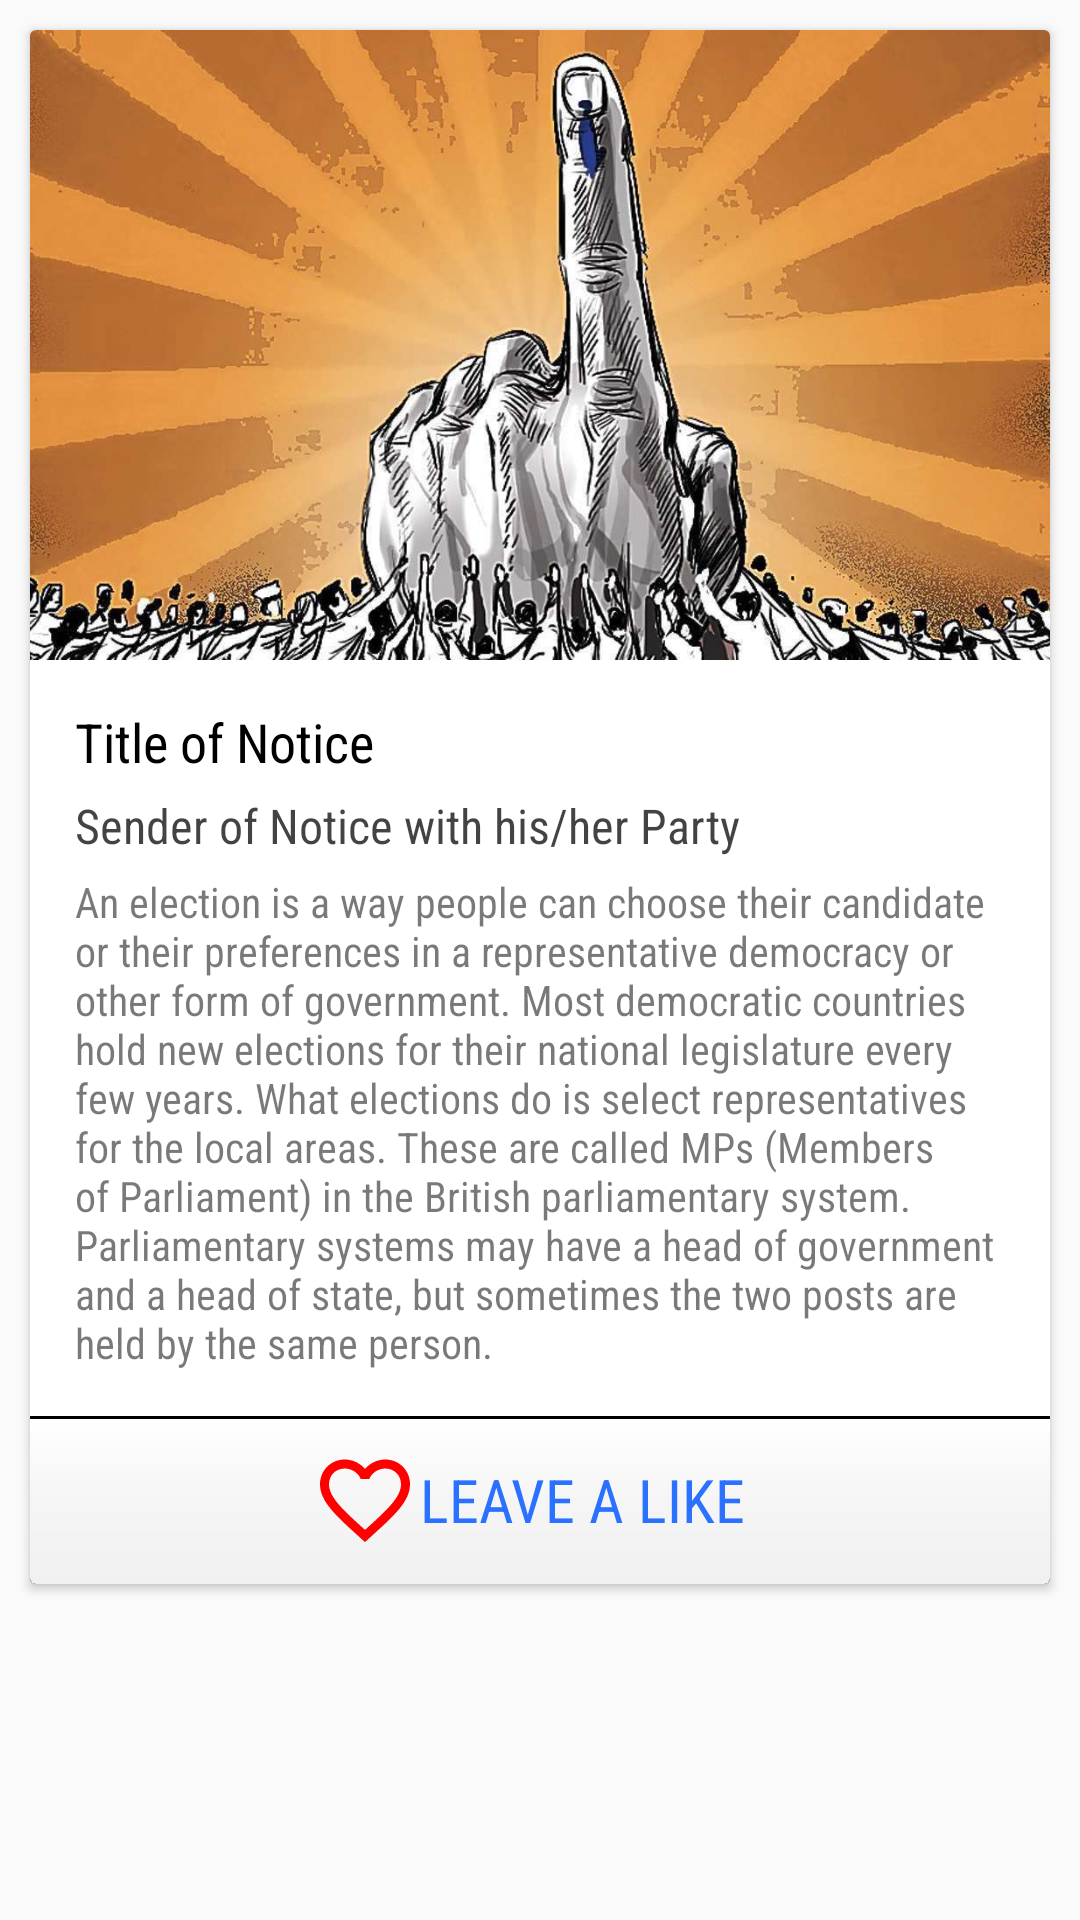

Produce the Android XML layout that renders to this screen, including the resource entries it uses.
<!-- AndroidManifest.xml: application theme AppTheme -->
<!-- res/layout/cardview_notice.xml -->
<?xml version="1.0" encoding="utf-8"?>
<LinearLayout xmlns:android="http://schemas.android.com/apk/res/android"
    xmlns:app="http://schemas.android.com/apk/res-auto"
    android:orientation="vertical"
    android:layout_width="match_parent"
    android:layout_height="wrap_content"
    android:id="@+id/notice_container">

    <androidx.cardview.widget.CardView
        android:id="@+id/card_view"
        android:layout_width="match_parent"
        android:layout_height="wrap_content"
        android:layout_margin="10dp"
        android:layout_gravity="center">

        <LinearLayout
            android:layout_width="match_parent"
            android:layout_height="wrap_content"
            android:orientation="vertical">

            <ImageView
                android:id="@+id/notice_image"
                android:layout_width="match_parent"
                android:layout_height="210dp"
                app:srcCompat="@drawable/assembly_election"
                android:scaleType="centerCrop"/>

            <LinearLayout
                android:layout_width="match_parent"
                android:layout_height="wrap_content"
                android:orientation="vertical"
                android:padding="15dp">

                <TextView
                    android:id="@+id/notice_subject"
                    android:layout_width="wrap_content"
                    android:layout_height="wrap_content"
                    android:textColor="@color/black"
                    android:text="Title of Notice"
                    android:textSize="18dp"/>

                <TextView
                    android:id="@+id/notice_sender"
                    android:layout_width="wrap_content"
                    android:layout_height="wrap_content"
                    android:layout_marginTop="5dp"
                    android:textColor="#BC000000"
                    android:text="Sender of Notice with his/her Party"
                    android:textSize="16dp"/>

                <TextView
                    android:id="@+id/notice_desc"
                    android:layout_width="wrap_content"
                    android:layout_height="wrap_content"
                    android:layout_marginTop="5dp"
                    android:textColor="#86000000"
                    android:text="@string/example_paragraph"
                    android:textSize="14dp"/>

            </LinearLayout>

            <LinearLayout
                android:layout_width="match_parent"
                android:layout_height="wrap_content"
                android:gravity="center"
                android:background="@drawable/like_section"
                android:orientation="horizontal">
                <Button
                    android:id="@+id/leave_a_like"
                    android:layout_width="wrap_content"
                    android:layout_height="wrap_content"
                    android:layout_marginEnd="8dp"
                    android:gravity="center"
                    android:layout_gravity="center"
                    android:drawableLeft="@drawable/ic_favorite_border_red_24dp"
                    android:text="Leave A Like"
                    android:textSize="20dp"
                    android:textColor="#2A71FF"
                    style="?attr/borderlessButtonStyle"
                    android:layout_marginRight="8dp" />
            </LinearLayout>

        </LinearLayout>

    </androidx.cardview.widget.CardView>

</LinearLayout>
<!-- resources referenced by this layout -->
<resources>
  <color name="black">#000000</color>
  <!-- drawable ic_favorite_border_red_24dp (drawable) -->
  <vector android:height="36dp" android:tint="#FF0000"
      android:viewportHeight="24.0" android:viewportWidth="24.0"
      android:width="36dp" xmlns:android="http://schemas.android.com/apk/res/android">
      <path android:fillColor="#FF000000" android:pathData="M16.5,3c-1.74,0 -3.41,0.81 -4.5,2.09C10.91,3.81 9.24,3 7.5,3 4.42,3 2,5.42 2,8.5c0,3.78 3.4,6.86 8.55,11.54L12,21.35l1.45,-1.32C18.6,15.36 22,12.28 22,8.5 22,5.42 19.58,3 16.5,3zM12.1,18.55l-0.1,0.1 -0.1,-0.1C7.14,14.24 4,11.39 4,8.5 4,6.5 5.5,5 7.5,5c1.54,0 3.04,0.99 3.57,2.36h1.87C13.46,5.99 14.96,5 16.5,5c2,0 3.5,1.5 3.5,3.5 0,2.89 -3.14,5.74 -7.9,10.05z"/>
  </vector>
  <!-- drawable like_section (drawable) -->
  <?xml version="1.0" encoding="utf-8"?>
  <layer-list xmlns:android="http://schemas.android.com/apk/res/android" >
      <item>
          <shape
              android:shape="rectangle">
              <stroke android:width="1dp" android:color="#000000" />
              <solid android:color="#000000" />
          </shape>
      </item>
      <item android:top="1dp">
          <shape android:shape="rectangle">
              <gradient
                  android:angle="90"
                  android:endColor="@color/white"
                  android:centerColor="#F5F5F5"
                  android:startColor="#F1F1F1" />
          </shape>
      </item>
  </layer-list>
  <string name="example_paragraph">An election is a way people can choose their candidate or their preferences in a representative democracy or other form of government. Most democratic countries hold new elections for their national legislature every few years. What elections do is select representatives for the local areas. These are called MPs (Members of Parliament) in the British parliamentary system. Parliamentary systems may have a head of government and a head of state, but sometimes the two posts are held by the same person.</string>
  <color name="white">#FFFFFF</color>
  <color name="colorPrimary">#008577</color>
  <color name="colorPrimaryDark">#00574B</color>
  <color name="colorAccent">#D81B60</color>
  <color name="background">#FAFAFA</color>
  <style name="MyActionBar" parent="@style/Widget.AppCompat.Light.ActionBar.Solid.Inverse">
          <item name="android:background">@color/light_green</item>
          <item name="android:titleTextStyle">@style/MyActionBar.TitleTextStyle</item>
  
          
          <item name="background">@color/light_green</item>
          <item name="titleTextStyle">@style/MyActionBar.TitleTextStyle</item>
      </style>
  <style name="MyActionBarTabText" parent="@style/Widget.AppCompat.ActionBar.TabText">
          <item name="android:textColor">@color/white</item>
      </style>
  <color name="light_green">#00C700</color>
  <style name="MyActionBar.TitleTextStyle" parent="@style/TextAppearance.AppCompat.Widget.ActionBar.Title">
          <item name="android:textColor">@color/white</item>
      </style>
</resources>
